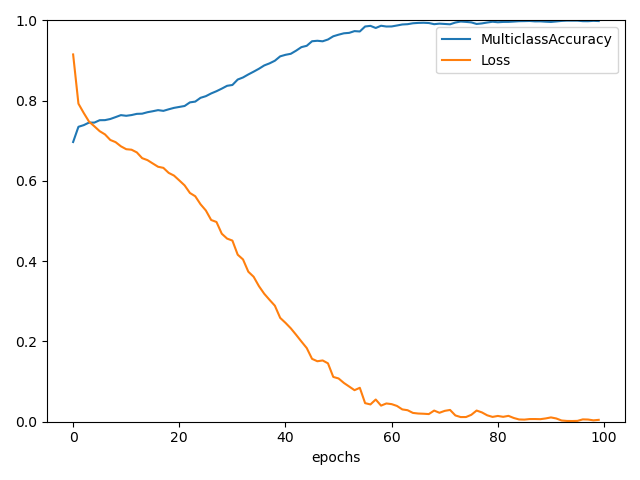

The table this chart was drawn from, first rows:
, MulticlassAccuracy, Loss
0, 0.6971, 0.9154
1, 0.735, 0.7927
2, 0.7392, 0.7695
3, 0.7456, 0.7479
4, 0.7455, 0.7363
5, 0.7515, 0.7241
6, 0.7517, 0.7161
7, 0.7545, 0.7023
8, 0.7592, 0.6968
9, 0.7641, 0.6864
10, 0.7625, 0.6792
11, 0.7643, 0.678
12, 0.7673, 0.6713
13, 0.7678, 0.6569
14, 0.7714, 0.652
15, 0.7739, 0.6437
16, 0.7766, 0.6355
17, 0.7748, 0.6327
18, 0.7787, 0.6202
19, 0.7822, 0.6135
20, 0.7846, 0.6014
21, 0.7869, 0.589
22, 0.7959, 0.5701
23, 0.7979, 0.562
24, 0.8073, 0.5419
25, 0.8114, 0.5265
26, 0.8182, 0.5028
27, 0.8238, 0.4978
28, 0.8302, 0.4686
29, 0.8372, 0.4564
30, 0.8393, 0.4515
31, 0.8528, 0.4163
32, 0.858, 0.4045
33, 0.8656, 0.3739
34, 0.8725, 0.3613
35, 0.8797, 0.3379
36, 0.888, 0.3189
37, 0.8932, 0.3037
38, 0.8997, 0.2891
39, 0.9107, 0.2588
40, 0.9145, 0.2464
41, 0.917, 0.2328
42, 0.9248, 0.2167
43, 0.9336, 0.1999
44, 0.9369, 0.1837
45, 0.9483, 0.1567
46, 0.9495, 0.1507
47, 0.9482, 0.1527
48, 0.9526, 0.1455
49, 0.9606, 0.1116
50, 0.9646, 0.1078
51, 0.9681, 0.09665
52, 0.9692, 0.0877
53, 0.9736, 0.07862
54, 0.9726, 0.08456
55, 0.9851, 0.04627
56, 0.9866, 0.0431
57, 0.9814, 0.05533
58, 0.9869, 0.04015
59, 0.985, 0.0455
... 40 more rows
